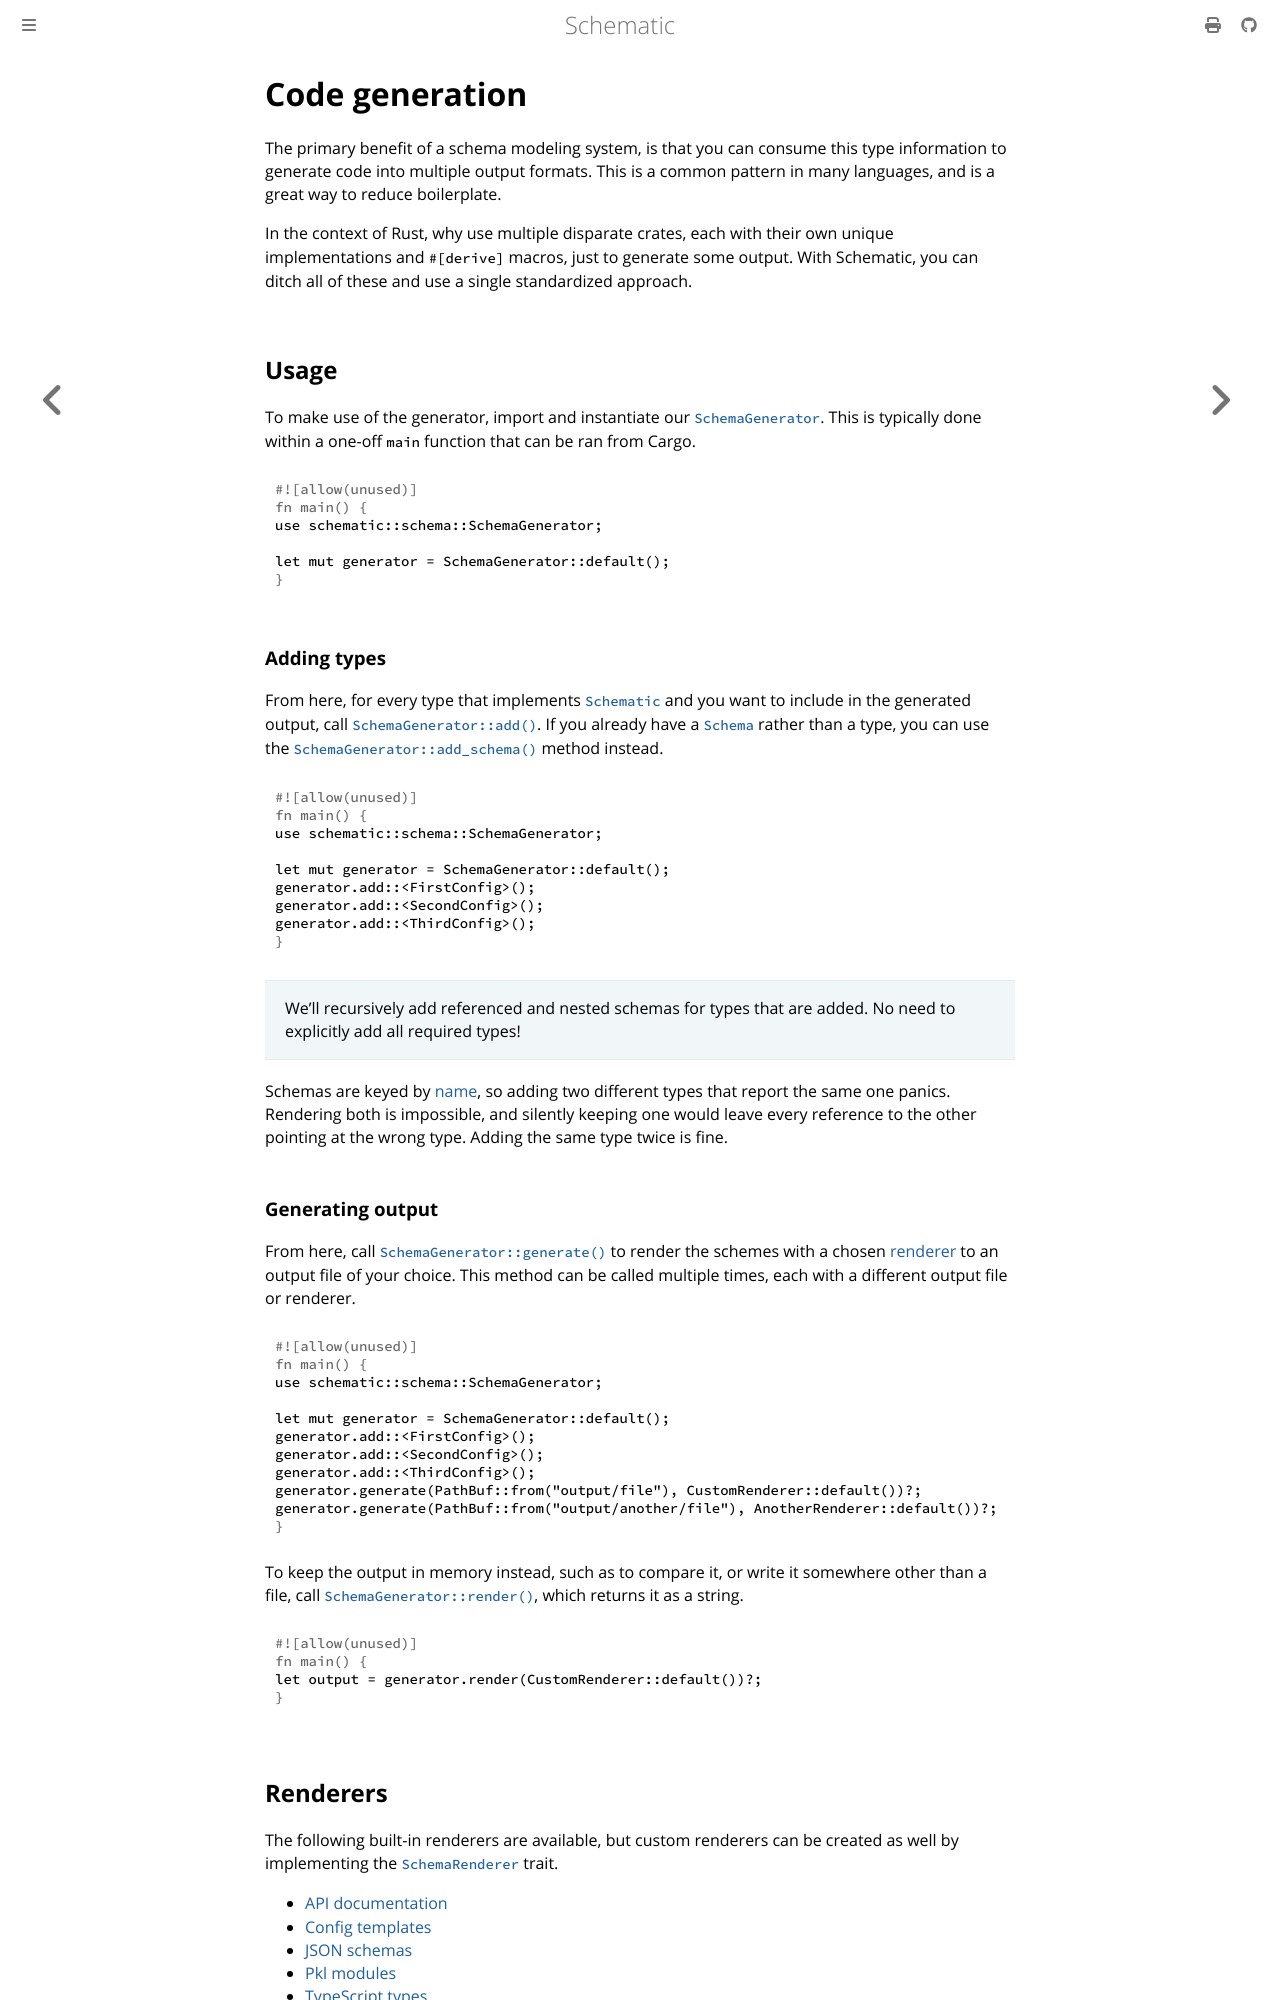

repository: moonrepo/schematic · page: schema/generator/index.html · generator: mdbook

# Code generation

The primary benefit of a schema modeling system, is that you can consume this type information to
generate code into multiple output formats. This is a common pattern in many languages, and is a
great way to reduce boilerplate.

In the context of Rust, why use multiple disparate crates, each with their own unique
implementations and `#[derive]` macros, just to generate some output. With Schematic, you can ditch
all of these and use a single standardized approach.

## Usage

To make use of the generator, import and instantiate our
[`SchemaGenerator`](https://docs.rs/schematic/latest/schematic/schema/struct.SchemaGenerator.html).
This is typically done within a one-off `main` function that can be ran from Cargo.

```rust
use schematic::schema::SchemaGenerator;

let mut generator = SchemaGenerator::default();
```

### Adding types

From here, for every type that implements
[`Schematic`](https://docs.rs/schematic/latest/schematic/trait.Schematic.html) and you want to
include in the generated output, call
[`SchemaGenerator::add()`](https://docs.rs/schematic/latest/schematic/schema/struct.SchemaGenerator.html#method.add).
If you already have a [`Schema`](https://docs.rs/schematic/latest/schematic/struct.Schema.html)
rather than a type, you can use the
[`SchemaGenerator::add_schema()`](https://docs.rs/schematic/latest/schematic/schema/struct.SchemaGenerator.html#method.add_schema)
method instead.

```rust
use schematic::schema::SchemaGenerator;

let mut generator = SchemaGenerator::default();
generator.add::<FirstConfig>();
generator.add::<SecondConfig>();
generator.add::<ThirdConfig>();
```

> We'll recursively add referenced and nested schemas for types that are added. No need to
> explicitly add all required types!

Schemas are keyed by [name](../types.md#defining-names), so adding two different types that report
the same one panics. Rendering both is impossible, and silently keeping one would leave every
reference to the other pointing at the wrong type. Adding the same type twice is fine.

### Generating output

From here, call
[`SchemaGenerator::generate()`](https://docs.rs/schematic/latest/schematic/schema/struct.SchemaGenerator.html#method.generate)
to render the schemes with a chosen [renderer](#renderers) to an output file of your choice. This
method can be called multiple times, each with a different output file or renderer.

```rust
use schematic::schema::SchemaGenerator;

let mut generator = SchemaGenerator::default();
generator.add::<FirstConfig>();
generator.add::<SecondConfig>();
generator.add::<ThirdConfig>();
generator.generate(PathBuf::from("output/file"), CustomRenderer::default())?;
generator.generate(PathBuf::from("output/another/file"), AnotherRenderer::default())?;
```

To keep the output in memory instead, such as to compare it, or write it somewhere other than a
file, call
[`SchemaGenerator::render()`](https://docs.rs/schematic/latest/schematic/schema/struct.SchemaGenerator.html#method.render),
which returns it as a string.

```rust
let output = generator.render(CustomRenderer::default())?;
```
